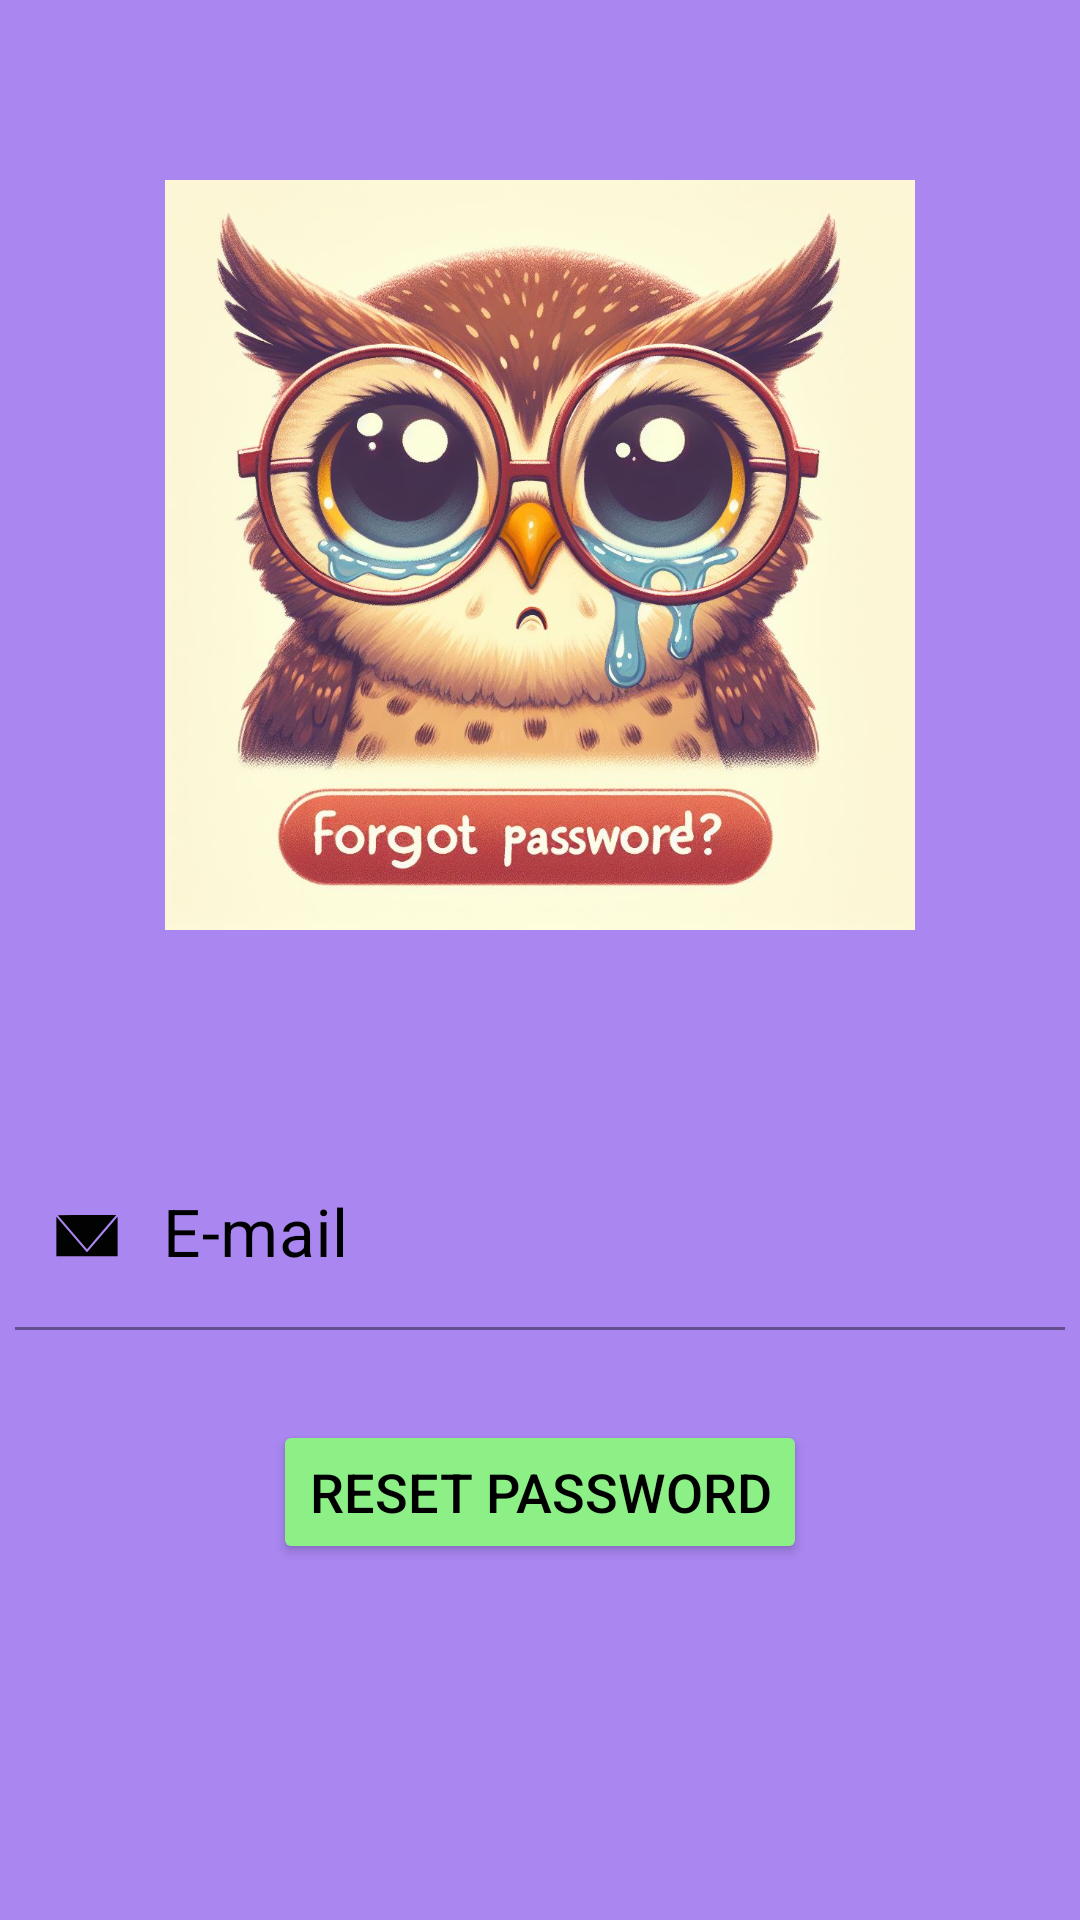

Layout XML and referenced resources for this Android screen:
<!-- AndroidManifest.xml: application theme Theme.QuizApp -->
<!-- res/layout/activity_resetpassword.xml -->
<?xml version="1.0" encoding="utf-8"?>
<LinearLayout xmlns:android="http://schemas.android.com/apk/res/android"
    xmlns:app="http://schemas.android.com/apk/res-auto"
    xmlns:tools="http://schemas.android.com/tools"
    android:layout_width="match_parent"
    android:layout_height="match_parent"
    android:background="@color/primary"
    android:gravity="center_horizontal"
    android:orientation="vertical"
    tools:context=".resetpassword">

    <ImageView
        android:id="@+id/imageView5"
        android:layout_width="250dp"
        android:layout_height="250dp"
        android:layout_marginTop="60dp"
        android:src="@drawable/forgett"
        tools:srcCompat="@drawable/forgett" />

    <com.google.android.material.textfield.TextInputLayout
        android:layout_width="350dp"
        android:layout_height="wrap_content"
        android:layout_marginTop="70dp"
        android:outlineAmbientShadowColor="@color/black"
        android:textColorHint="@color/black"
        app:boxBackgroundColor="@color/secondary"
        app:boxStrokeColor="@color/black"
        app:startIconDrawable="@drawable/newmail"
        app:startIconTint="@color/black">

        <com.google.android.material.textfield.TextInputEditText
            android:id="@+id/registermail"
            android:layout_width="match_parent"
            android:layout_height="wrap_content"
            android:background="@color/primary"
            android:hint="      E-mail"
            android:textColor="@color/black"
            android:textColorHint="@color/white"
            android:textCursorDrawable="@null"
            android:textSize="22dp" />
    </com.google.android.material.textfield.TextInputLayout>

    <Button
        android:id="@+id/button3"
        android:layout_width="wrap_content"
        android:layout_height="wrap_content"
        android:layout_marginTop="30dp"
        android:text="Reset Password"
        android:textColor="#000000"
        android:textColorHighlight="#040303"
        android:textSize="18dp"
        app:rippleColor="@color/tertiary"
        android:backgroundTint="@color/tertiary"/>
</LinearLayout>
<!-- resources referenced by this layout -->
<resources>
  <color name="black">#FF000000</color>
  <color name="primary">#a986f0</color>
  <color name="secondary">#f086b8</color>
  <color name="tertiary">#8df086</color>
  <color name="white">#FFFFFFFF</color>
  <!-- drawable forgett: jpeg bitmap (drawable, 170186 bytes) -->
  <!-- drawable newmail (drawable) -->
  <vector android:height="35dp" android:viewportHeight="1024"
      android:viewportWidth="1024" android:width="30dp" xmlns:android="http://schemas.android.com/apk/res/android">
      <path android:fillAlpha="0.996" android:fillColor="#000000"
          android:pathData="M179.5,313.5C401,312.3 622.7,312.2 844.5,313C733.7,423.8 622.8,534.7 512,645.5C401.3,534.6 290.5,424 179.5,313.5Z" android:strokeAlpha="0.996"/>
      <path android:fillAlpha="0.996" android:fillColor="#000000"
          android:pathData="M163.5,328.5C277.6,442.1 391.6,556 505.5,670C509.8,673.3 514.2,673.3 518.5,670C632.3,556.2 746.2,442.3 860,328.5C860.5,456.8 860.7,585.2 860.5,713.5C628.2,713.5 395.8,713.5 163.5,713.5C163.5,585.2 163.5,456.8 163.5,328.5Z" android:strokeAlpha="0.996"/>
  </vector>
  <style name="Theme.QuizApp" parent="Base.Theme.QuizApp" />
  <style name="Base.Theme.QuizApp" parent="Theme.MaterialComponents.DayNight.NoActionBar">
          
          
  
      </style>
</resources>
